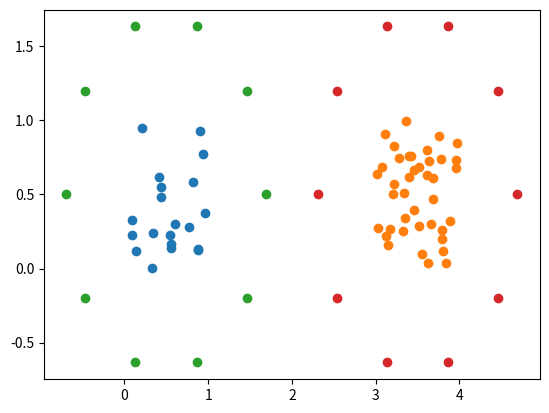

Write Python code to recreate this figure.
# this code computes the M2L operator between two boxes of the same size

# import necessary packages
import numpy as np
import scipy as sp
import math
import matplotlib.pyplot as plt

# N is number of sources in each box
N1 = 20
N2 = 40

# p is the number of discretization points
p = 10

# 2*rb is the side length of each box
rb = 0.5

# r,z is the position of the bottom left hand corner of the box
x1 = 0
y1 = 0
x2 = 3
y2 = 0

# c is the center of the box
c1 = [rb + x1, rb + y1]
c2 = [rb + x2, rb + y2]
  
# define constant about the check surface
d=0.1
  
# create sources for box 1
sources1 = np.random.rand(N1,2)
sources1 = sources1 + [x1, y1]

# create sources for box 2
sources2 = np.random.rand(N2,2)
sources2 = sources2 + [x2, y2]

# create a density for each source, phi
phi1 = np.random.randint(10, size=(N1,1))
phi2 = np.random.randint(10, size=(N2,1))

# initialize coordinate matrices with zeros
rs1 = np.zeros(shape=(N1,1))
zs1 = np.zeros(shape=(N1,1))
rt1 = np.zeros(shape=(p,1))
zt1 = np.zeros(shape=(p,1))

rs2 = np.zeros(shape=(N2,1))
zs2 = np.zeros(shape=(N2,1))
rt2 = np.zeros(shape=(p,1))
zt2 = np.zeros(shape=(p,1))
  
# separate coordinates of source points
for i in range(0,N1):
  r1 = sources1[i,0]
  z1 = sources1[i,1]
  rs1[i] = r1
  zs1[i] = z1
  
for i in range(0,N2):
  r2 = sources2[i,0]
  z2 = sources2[i,1]
  rs2[i] = r2
  zs2[i] = z2

# check surface radius (slightly less than 1.2 for a box of sidelength 1)
radius = (4-math.sqrt(2)-2*d)*rb
print(radius)

# create points on check surfaces
for i in range(0,p):
  rt1[i] = radius * math.cos(math.pi*2 * i/p) + c1[0]
  zt1[i] = radius * math.sin(math.pi*2 * i/p) + c1[1]

for i in range(0,p):
  rt2[i] = radius * math.cos(math.pi*2 * i/p) + c2[0]
  zt2[i] = radius * math.sin(math.pi*2 * i/p) + c2[1]

# check that this is actually points in a box with a circle around it
plt.scatter(rs1,zs1)
plt.scatter(rs2,zs2)
plt.scatter(rt1,zt1)
plt.scatter(rt2,zt2)
plt.show()
  
#print(rs)
#print(zs)
#print(rt)
#print(zt)
  
# initiate kernel matrix
K1 = np.zeros(shape=(p,N1))
K2 = np.zeros(shape=(p,N2))

# populate kernel matrices
for i in range(0,p):
  for j in range(0,N1):
    K1[i,j] = (1/(2*math.pi))*np.log(math.sqrt(np.square(rs1[j]-rt1[i])+
    np.square(zs1[j]-zt1[i])))

for i in range(0,p):
  for j in range(0,N2):
    K2[i,j] = (1/(2*math.pi))*np.log(math.sqrt(np.square(rs2[j]-rt2[i])+
    np.square(zs2[j]-zt2[i])))

#print(K)
#print(phi)
  
# initiate check potential vector
q1 = np.zeros(shape=(p,1))
q2 = np.zeros(shape=(p,1))

# solve for the check potential
for i in range(0,p):
  for j in range(0,N1):
    q1[i] = q1[i]+ K1[i,j]*phi1[j]

for i in range(0,p):
  for j in range(0,N2):
    q2[i] = q2[i]+ K2[i,j]*phi2[j]
  
print(q1)
print(q2)